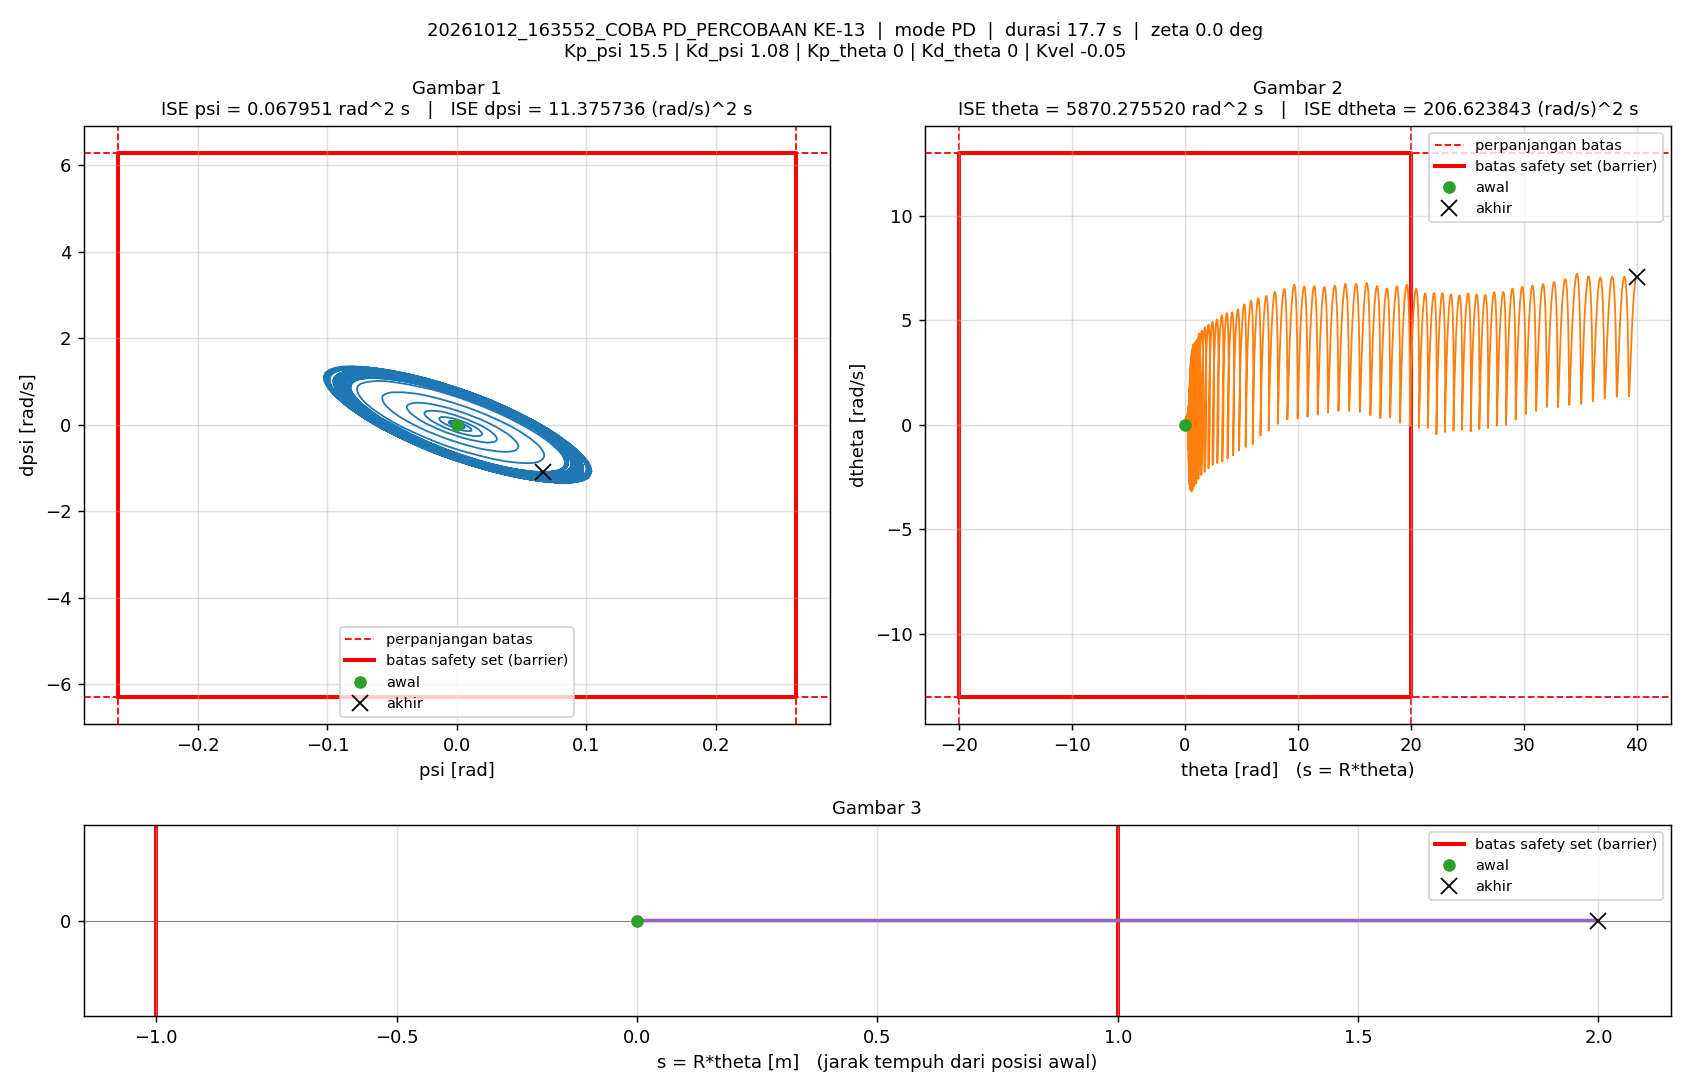

The table this chart was drawn from, first rows:
t_s, theta_rad, dtheta_rad_s, psi_rad, dpsi_rad_s, error_theta, error_dtheta, error_psi, error_dpsi, u_PD_Nm, u_Nm, status_cbf, dorong_N, ISE_theta, ISE_dtheta, ISE_psi, ISE_dpsi, Kp_psi, Kd_psi, Kp_theta, Kd_theta, Kvel, Alpha_1, Alpha_2
0.005, 0, 0, -1.5560297e-07, 0, 0, 0, 1.5560297e-07, 0, -2.4118461e-06, -2.4118461e-06, -, 0, 0, 0, 1.2106142e-16, 0, 15.5, 1.08, 0, 0, -0.05, 0, 0
0.01, 3.6339159e-05, 0.009583, -4.9376087e-06, -0.001084, -3.6339159e-05, -0.009583, 4.9376087e-06, 0.001084, -0.001247, -0.001247, -, 0, 6.6026724e-12, 4.5920767e-07, 1.2202096e-13, 5.8764669e-09, 15.5, 1.08, 0, 0, -0.05, 0, 0
0.015, 9.0512309e-05, 0.01318, -2.350904e-05, -0.004022, -9.0512309e-05, -0.01318, 2.350904e-05, 0.004022, -0.004708, -0.004708, -, 0, 4.7565063e-11, 1.3275776e-06, 2.8853957e-12, 8.6747149e-08, 15.5, 1.08, 0, 0, -0.05, 0, 0
0.02, 0.0001645, 0.01701, -5.3872293e-05, -0.006357, -0.0001645, -0.01701, 5.3872293e-05, 0.006357, -0.0077, -0.0077, -, 0, 1.828654e-10, 2.7743515e-06, 1.7396515e-11, 2.8879361e-07, 15.5, 1.08, 0, 0, -0.05, 0, 0
0.025, 0.0002704, 0.02299, -7.7615934e-05, -0.004698, -0.0002704, -0.02299, 7.7615934e-05, 0.004698, -0.006277, -0.006277, -, 0, 5.4849453e-10, 5.4164621e-06, 4.7517681e-11, 3.9915629e-07, 15.5, 1.08, 0, 0, -0.05, 0, 0
0.03, 0.0003939, 0.02558, -0.0001007, -0.004826, -0.0003939, -0.02558, 0.0001007, 0.004826, -0.006772, -0.006772, -, 0, 1.3240978e-09, 8.6885161e-06, 9.8177757e-11, 5.1559381e-07, 15.5, 1.08, 0, 0, -0.05, 0, 0
0.035, 0.000523, 0.02781, -0.0001352, -0.006498, -0.000523, -0.02781, 0.0001352, 0.006498, -0.009113, -0.009113, -, 0, 2.6917217e-09, 1.255613e-05, 1.8950926e-10, 7.2671799e-07, 15.5, 1.08, 0, 0, -0.05, 0, 0
0.04, 0.0006829, 0.0338, -0.0001583, -0.004372, -0.0006829, -0.0338, 0.0001583, 0.004372, -0.007175, -0.007175, -, 0, 5.0234619e-09, 1.8266686e-05, 3.1475268e-10, 8.223019e-07, 15.5, 1.08, 0, 0, -0.05, 0, 0
0.045, 0.0008535, 0.03636, -0.0001863, -0.004448, -0.0008535, -0.03636, 0.0001863, 0.004448, -0.007691, -0.007691, -, 0, 8.6659279e-09, 2.4876653e-05, 4.8828027e-10, 9.2122208e-07, 15.5, 1.08, 0, 0, -0.05, 0, 0
0.05, 0.001028, 0.03796, -0.0002284, -0.006996, -0.001028, -0.03796, 0.0002284, 0.006996, -0.0111, -0.0111, -, 0, 1.3947647e-08, 3.2080399e-05, 7.490862e-10, 1.165952e-06, 15.5, 1.08, 0, 0, -0.05, 0, 0
0.055, 0.001234, 0.04332, -0.000259, -0.005739, -0.001234, -0.04332, 0.000259, 0.005739, -0.01021, -0.01021, -, 0, 2.1563482e-08, 4.1464596e-05, 1.0844369e-09, 1.3306295e-06, 15.5, 1.08, 0, 0, -0.05, 0, 0
0.06, 0.001437, 0.04163, -0.0003083, -0.009685, -0.001437, -0.04163, 0.0003083, 0.009685, -0.01524, -0.01524, -, 0, 3.1885616e-08, 5.0129442e-05, 1.5595969e-09, 1.799595e-06, 15.5, 1.08, 0, 0, -0.05, 0, 0
0.065, 0.001668, 0.04973, -0.0003426, -0.004719, -0.001668, -0.04973, 0.0003426, 0.004719, -0.01041, -0.01041, -, 0, 4.5802757e-08, 6.2494167e-05, 2.1463419e-09, 1.910944e-06, 15.5, 1.08, 0, 0, -0.05, 0, 0
0.07, 0.00188, 0.04565, -0.000403, -0.008387, -0.00188, -0.04565, 0.000403, 0.008387, -0.01531, -0.01531, -, 0, 6.3474341e-08, 7.2914083e-05, 2.9585521e-09, 2.262649e-06, 15.5, 1.08, 0, 0, -0.05, 0, 0
0.075, 0.002111, 0.04884, -0.0004453, -0.006357, -0.002111, -0.04884, 0.0004453, 0.006357, -0.01377, -0.01377, -, 0, 8.5759184e-08, 8.4838749e-05, 3.9500027e-09, 2.4647371e-06, 15.5, 1.08, 0, 0, -0.05, 0, 0
0.08, 0.002326, 0.04722, -0.0005005, -0.005503, -0.002326, -0.04722, 0.0005005, 0.005503, -0.0137, -0.0137, -, 0, 1.1280033e-07, 9.598601e-05, 5.2023001e-09, 2.6161732e-06, 15.5, 1.08, 0, 0, -0.05, 0, 0
0.085, 0.002535, 0.04408, -0.0005478, -0.006403, -0.002535, -0.04408, 0.0005478, 0.006403, -0.01541, -0.01541, -, 0, 1.4493088e-07, 0.0001057, 6.7026993e-09, 2.821151e-06, 15.5, 1.08, 0, 0, -0.05, 0, 0
0.09, 0.002762, 0.04735, -0.0005676, -0.001234, -0.002762, -0.04735, 0.0005676, 0.001234, -0.01013, -0.01013, -, 0, 1.8306556e-07, 0.0001169, 8.3138064e-09, 2.8287661e-06, 15.5, 1.08, 0, 0, -0.05, 0, 0
0.095, 0.00297, 0.04536, -0.0005944, -0.0005639, -0.00297, -0.04536, 0.0005944, 0.0005639, -0.009823, -0.009823, -, 0, 2.2716183e-07, 0.0001272, 1.00806e-08, 2.8303559e-06, 15.5, 1.08, 0, 0, -0.05, 0, 0
0.1, 0.003174, 0.0424, -0.0006226, -0.004534, -0.003174, -0.0424, 0.0006226, 0.004534, -0.01455, -0.01455, -, 0, 2.7753535e-07, 0.0001362, 1.2018915e-08, 2.9331485e-06, 15.5, 1.08, 0, 0, -0.05, 0, 0
0.105, 0.003401, 0.04806, -0.0006348, -0.0003733, -0.003401, -0.04806, 0.0006348, 0.0003733, -0.01024, -0.01024, -, 0, 3.3536571e-07, 0.0001477, 1.4033951e-08, 2.9338452e-06, 15.5, 1.08, 0, 0, -0.05, 0, 0
0.11, 0.003613, 0.04709, -0.0006615, -0.0001479, -0.003613, -0.04709, 0.0006615, 0.0001479, -0.01041, -0.01041, -, 0, 4.0062421e-07, 0.0001588, 1.6221589e-08, 2.9339545e-06, 15.5, 1.08, 0, 0, -0.05, 0, 0
0.115, 0.003814, 0.04555, -0.0007015, -0.003548, -0.003814, -0.04555, 0.0007015, 0.003548, -0.0147, -0.0147, -, 0, 4.7337068e-07, 0.0001692, 1.8681892e-08, 2.996903e-06, 15.5, 1.08, 0, 0, -0.05, 0, 0
0.12, 0.004056, 0.05348, -0.0007114, 0.002307, -0.004056, -0.05348, 0.0007114, -0.002307, -0.008536, -0.008536, -, 0, 5.5562546e-07, 0.0001835, 2.1212558e-08, 3.0235031e-06, 15.5, 1.08, 0, 0, -0.05, 0, 0
0.125, 0.004299, 0.05199, -0.0007235, 0.001139, -0.004299, -0.05199, 0.0007235, -0.001139, -0.009983, -0.009983, -, 0, 6.480196e-07, 0.000197, 2.3829587e-08, 3.0299946e-06, 15.5, 1.08, 0, 0, -0.05, 0, 0
0.13, 0.004579, 0.05803, -0.000709, 0.003243, -0.004579, -0.05803, 0.000709, -0.003243, -0.007486, -0.007486, -, 0, 7.5286272e-07, 0.0002139, 2.6342675e-08, 3.0825899e-06, 15.5, 1.08, 0, 0, -0.05, 0, 0
0.135, 0.004856, 0.06033, -0.0007158, 0.002164, -0.004856, -0.06033, 0.0007158, -0.002164, -0.008758, -0.008758, -, 0, 8.7077712e-07, 0.0002321, 2.89047e-08, 3.1060042e-06, 15.5, 1.08, 0, 0, -0.05, 0, 0
0.14, 0.005147, 0.0637, -0.0007321, 0.0001822, -0.005147, -0.0637, 0.0007321, -0.0001822, -0.01115, -0.01115, -, 0, 1.0032186e-06, 0.0002523, 3.1584603e-08, 3.1061701e-06, 15.5, 1.08, 0, 0, -0.05, 0, 0
0.145, 0.005458, 0.06908, -0.0007535, 0.0006088, -0.005458, -0.06908, 0.0007535, -0.0006088, -0.01102, -0.01102, -, 0, 1.1521455e-06, 0.0002762, 3.4423279e-08, 3.1080235e-06, 15.5, 1.08, 0, 0, -0.05, 0, 0
0.15, 0.005802, 0.07346, -0.0007627, 0.001107, -0.005802, -0.07346, 0.0007627, -0.001107, -0.01063, -0.01063, -, 0, 1.3204723e-06, 0.0003032, 3.7331995e-08, 3.1141488e-06, 15.5, 1.08, 0, 0, -0.05, 0, 0
0.155, 0.006165, 0.07545, -0.0007745, -0.001355, -0.006165, -0.07545, 0.0007745, 0.001355, -0.01347, -0.01347, -, 0, 1.510529e-06, 0.0003316, 4.0330949e-08, 3.1233331e-06, 15.5, 1.08, 0, 0, -0.05, 0, 0
0.16, 0.006555, 0.07859, -0.0007837, -0.003382, -0.006555, -0.07859, 0.0007837, 0.003382, -0.0158, -0.0158, -, 0, 1.7253933e-06, 0.0003625, 4.3402021e-08, 3.1805188e-06, 15.5, 1.08, 0, 0, -0.05, 0, 0
0.165, 0.00695, 0.08313, -0.0008102, -0.002738, -0.00695, -0.08313, 0.0008102, 0.002738, -0.01552, -0.01552, -, 0, 1.9669218e-06, 0.0003971, 4.6683825e-08, 3.2180151e-06, 15.5, 1.08, 0, 0, -0.05, 0, 0
0.17, 0.007337, 0.08432, -0.0008613, -0.004515, -0.007337, -0.08432, 0.0008613, 0.004515, -0.01823, -0.01823, -, 0, 2.2360884e-06, 0.0004326, 5.0392927e-08, 3.3199613e-06, 15.5, 1.08, 0, 0, -0.05, 0, 0
0.175, 0.007759, 0.08943, -0.0008941, -0.003136, -0.007759, -0.08943, 0.0008941, 0.003136, -0.01725, -0.01725, -, 0, 2.5371315e-06, 0.0004726, 5.439033e-08, 3.3691328e-06, 15.5, 1.08, 0, 0, -0.05, 0, 0
0.18, 0.008191, 0.09412, -0.0009328, -0.001053, -0.008191, -0.09412, 0.0009328, 0.001053, -0.0156, -0.0156, -, 0, 2.8726055e-06, 0.0005169, 5.8741143e-08, 3.3746812e-06, 15.5, 1.08, 0, 0, -0.05, 0, 0
0.185, 0.008638, 0.09734, -0.0009731, -0.001682, -0.008638, -0.09734, 0.0009731, 0.001682, -0.0169, -0.0169, -, 0, 3.2456813e-06, 0.0005643, 6.347617e-08, 3.3888347e-06, 15.5, 1.08, 0, 0, -0.05, 0, 0
0.19, 0.009092, 0.1019, -0.001031, -0.002671, -0.009092, -0.1019, 0.001031, 0.002671, -0.01886, -0.01886, -, 0, 3.6589911e-06, 0.0006162, 6.8788622e-08, 3.4244964e-06, 15.5, 1.08, 0, 0, -0.05, 0, 0
0.195, 0.009584, 0.1081, -0.001078, -0.001837, -0.009584, -0.1081, 0.001078, 0.001837, -0.01869, -0.01869, -, 0, 4.1182144e-06, 0.0006746, 7.4596602e-08, 3.4413714e-06, 15.5, 1.08, 0, 0, -0.05, 0, 0
0.2, 0.01012, 0.1089, -0.0011, 0.0001686, -0.01012, -0.1089, 0.0011, -0.0001686, -0.01686, -0.01686, -, 0, 4.6302472e-06, 0.0007339, 8.0642192e-08, 3.4415135e-06, 15.5, 1.08, 0, 0, -0.05, 0, 0
0.205, 0.01052, 0.08971, -0.001168, 0.005348, -0.01052, -0.08971, 0.001168, -0.005348, -0.01233, -0.01233, -, 0, 5.1837368e-06, 0.0007741, 8.7464162e-08, 3.5845116e-06, 15.5, 1.08, 0, 0, -0.05, 0, 0
0.21, 0.01084, 0.07404, -0.001208, 0.01226, -0.01084, -0.07404, 0.001208, -0.01226, -0.00548, -0.00548, -, 0, 5.7707624e-06, 0.0008015, 9.4758682e-08, 4.336199e-06, 15.5, 1.08, 0, 0, -0.05, 0, 0
0.215, 0.01109, 0.05517, -0.001204, 0.01265, -0.01109, -0.05517, 0.001204, -0.01265, -0.004989, -0.004989, -, 0, 6.3857628e-06, 0.0008168, 1.0200211e-07, 5.1368609e-06, 15.5, 1.08, 0, 0, -0.05, 0, 0
0.22, 0.01129, 0.04864, -0.001171, 0.02069, -0.01129, -0.04864, 0.001171, -0.02069, 0.004194, 0.004194, -, 0, 7.023299e-06, 0.0008286, 1.0885843e-07, 7.2772086e-06, 15.5, 1.08, 0, 0, -0.05, 0, 0
0.225, 0.01147, 0.03523, -0.001093, 0.0213, -0.01147, -0.03523, 0.001093, -0.0213, 0.006058, 0.006058, -, 0, 7.6807681e-06, 0.0008348, 1.1483661e-07, 9.5462226e-06, 15.5, 1.08, 0, 0, -0.05, 0, 0
0.23, 0.01159, 0.0233, -0.001021, 0.01739, -0.01159, -0.0233, 0.001021, -0.01739, 0.002956, 0.002956, -, 0, 8.3518734e-06, 0.0008375, 1.2004584e-07, 1.1057638e-05, 15.5, 1.08, 0, 0, -0.05, 0, 0
0.235, 0.01171, 0.02458, -0.0009082, 0.02538, -0.01171, -0.02458, 0.0009082, -0.02538, 0.01333, 0.01333, -, 0, 9.0371718e-06, 0.0008405, 1.2417028e-07, 1.4277707e-05, 15.5, 1.08, 0, 0, -0.05, 0, 0
0.24, 0.01176, 0.01356, -0.0008263, 0.02298, -0.01176, -0.01356, 0.0008263, -0.02298, 0.01201, 0.01201, -, 0, 9.7285793e-06, 0.0008414, 1.2758397e-07, 1.691819e-05, 15.5, 1.08, 0, 0, -0.05, 0, 0
0.245, 0.01188, 0.01405, -0.000653, 0.02547, -0.01188, -0.01405, 0.000653, -0.02547, 0.01738, 0.01738, -, 0, 1.0434192e-05, 0.0008424, 1.2971599e-07, 2.0161193e-05, 15.5, 1.08, 0, 0, -0.05, 0, 0
0.25, 0.01197, 0.009083, -0.0004978, 0.02333, -0.01197, -0.009083, 0.0004978, -0.02333, 0.01748, 0.01748, -, 0, 1.1150495e-05, 0.0008428, 1.3095485e-07, 2.2882921e-05, 15.5, 1.08, 0, 0, -0.05, 0, 0
0.255, 0.0121, 0.009848, -0.0003011, 0.02352, -0.0121, -0.009848, 0.0003011, -0.02352, 0.02073, 0.02073, -, 0, 1.1882098e-05, 0.0008433, 1.3140821e-07, 2.5648389e-05, 15.5, 1.08, 0, 0, -0.05, 0, 0
0.26, 0.01218, 0.006727, -0.0001498, 0.01976, -0.01218, -0.006727, 0.0001498, -0.01976, 0.01902, 0.01902, -, 0, 1.2624e-05, 0.0008436, 1.3152045e-07, 2.7601393e-05, 15.5, 1.08, 0, 0, -0.05, 0, 0
0.265, 0.0123, 0.0105, 2.8762685e-05, 0.02086, -0.0123, -0.0105, -2.8762685e-05, -0.02086, 0.02297, 0.02297, -, 0, 1.3380772e-05, 0.0008441, 1.3152459e-07, 2.9776299e-05, 15.5, 1.08, 0, 0, -0.05, 0, 0
0.27, 0.01243, 0.01096, 0.000204, 0.01971, -0.01243, -0.01096, -0.000204, -0.01971, 0.02445, 0.02445, -, 0, 1.4153407e-05, 0.0008447, 1.3173269e-07, 3.1719506e-05, 15.5, 1.08, 0, 0, -0.05, 0, 0
0.275, 0.0126, 0.01164, 0.0004, 0.01627, -0.0126, -0.01164, -0.0004, -0.01627, 0.02377, 0.02377, -, 0, 1.4946632e-05, 0.0008454, 1.3253262e-07, 3.3042761e-05, 15.5, 1.08, 0, 0, -0.05, 0, 0
0.28, 0.01277, 0.01374, 0.000587, 0.01328, -0.01277, -0.01374, -0.000587, -0.01328, 0.02344, 0.02344, -, 0, 1.5762577e-05, 0.0008463, 1.3425538e-07, 3.3924458e-05, 15.5, 1.08, 0, 0, -0.05, 0, 0
0.285, 0.01295, 0.01745, 0.0007443, 0.01227, -0.01295, -0.01745, -0.0007443, -0.01227, 0.02479, 0.02479, -, 0, 1.660087e-05, 0.0008479, 1.3702548e-07, 3.4677376e-05, 15.5, 1.08, 0, 0, -0.05, 0, 0
0.29, 0.01313, 0.02026, 0.0008914, 0.01051, -0.01313, -0.02026, -0.0008914, -0.01051, 0.02516, 0.02516, -, 0, 1.7463509e-05, 0.0008499, 1.4099864e-07, 3.5229341e-05, 15.5, 1.08, 0, 0, -0.05, 0, 0
0.295, 0.01332, 0.02261, 0.001012, 0.007308, -0.01332, -0.02261, -0.001012, -0.007308, 0.02358, 0.02358, -, 0, 1.8350789e-05, 0.0008525, 1.4612283e-07, 3.5496356e-05, 15.5, 1.08, 0, 0, -0.05, 0, 0
0.3, 0.01357, 0.02642, 0.001169, 0.005209, -0.01357, -0.02642, -0.001169, -0.005209, 0.02375, 0.02375, -, 0, 1.9271814e-05, 0.000856, 1.52957e-07, 3.5632048e-05, 15.5, 1.08, 0, 0, -0.05, 0, 0
... 3,487 more rows
